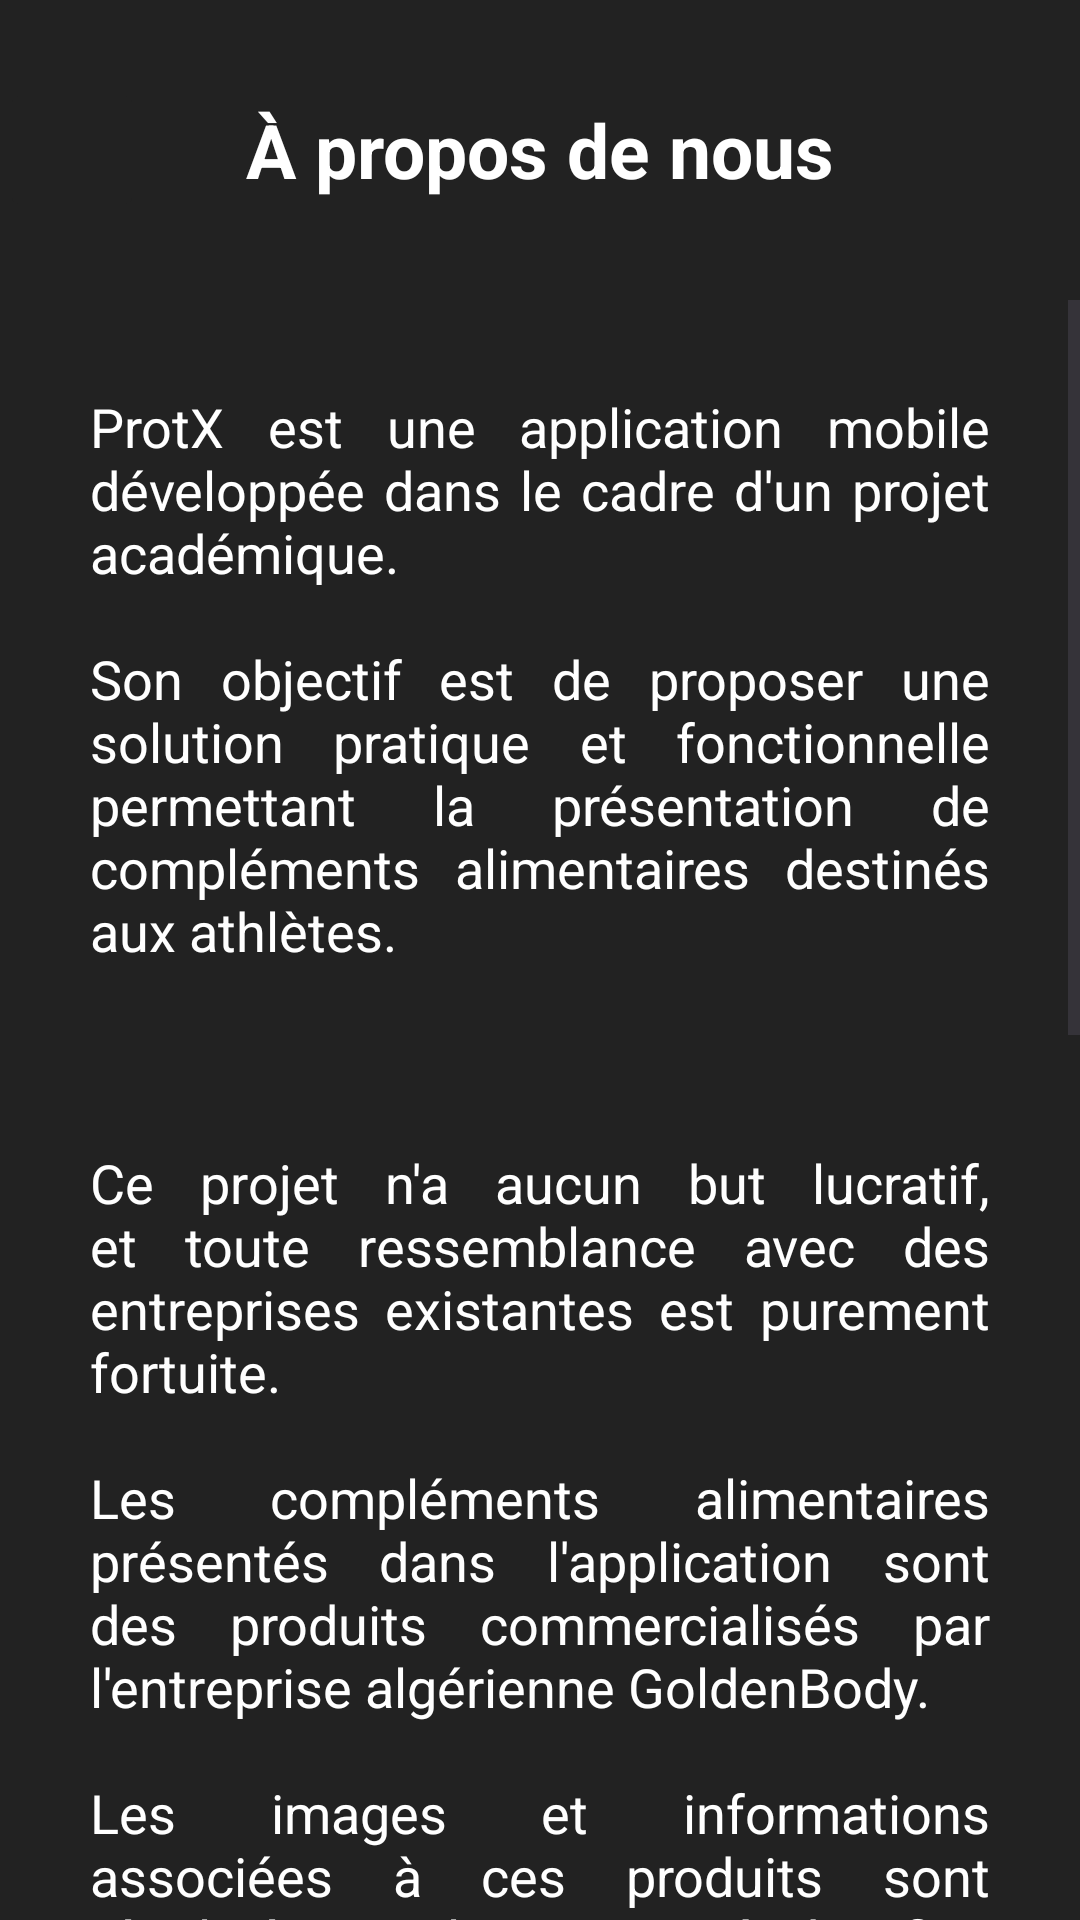

Produce the Android XML layout that renders to this screen, including the resource entries it uses.
<!-- AndroidManifest.xml: application theme Theme.Protx_V2 -->
<!-- res/layout/fragment_apropos.xml -->
<?xml version="1.0" encoding="utf-8"?>
<RelativeLayout
    xmlns:android="http://schemas.android.com/apk/res/android"
    xmlns:app="http://schemas.android.com/apk/res-auto"
    xmlns:tools="http://schemas.android.com/tools"
    android:id="@+id/main"
    android:layout_width="match_parent"
    android:layout_height="match_parent"
    tools:context=".Apropos"
    android:background="@color/grey">

    <RelativeLayout
        android:layout_width="match_parent"
        android:layout_height="100dp"
        tools:ignore="UselessParent"
        android:id="@+id/layout_up">

        <ImageButton
            android:id="@+id/retourBouton"
            android:layout_width="48dp"
            android:layout_height="48dp"
            android:contentDescription="@string/bouton_retourner"
            app:srcCompat="@drawable/arrow_back"
            app:tint="@color/white"
            android:backgroundTint="@color/grey"
            android:layout_centerVertical="true"
            />
        <TextView
            android:id="@+id/textView"
            android:layout_width="wrap_content"
            android:layout_height="wrap_content"
            android:text="@string/propos_de_nous"
            android:textStyle="bold"
            android:textSize="25sp"
            android:textColor="@color/white"
            android:layout_centerInParent="true"/>
    </RelativeLayout>

    <ScrollView
        android:layout_width="match_parent"
        android:layout_height="wrap_content"
        android:layout_below="@id/layout_up">

        <LinearLayout
            android:layout_width="match_parent"
            android:layout_height="wrap_content"
            android:orientation="vertical">


            <TextView
                android:layout_width="match_parent"
                android:layout_height="wrap_content"
                android:textColor="@color/white"
                android:paddingVertical="30dp"
                android:paddingHorizontal="30dp"
                android:justificationMode="inter_word"
                android:textSize="18sp"
                android:text="@string/descriptionApp"/>

            <LinearLayout
                android:layout_width="match_parent"
                android:layout_height="wrap_content"
                android:orientation="horizontal"
                android:paddingBottom="40dp"
                android:paddingStart="10dp"
                android:paddingEnd="0dp">
                <ImageView
                    android:layout_width="0dp"
                    android:layout_height="100dp"
                    android:contentDescription="@string/logo_de_projet_paris_8_tudiant"
                    android:src="@drawable/logos_projets_etudiant"
                    android:alpha="0.8"
                    android:layout_weight="7"/>
                <ImageView
                    android:layout_width="1dp"
                    android:alpha="0.4"
                    android:layout_marginStart="5dp"
                    android:layout_height="100dp"
                    android:contentDescription="@string/protx_logo"
                    android:src="@drawable/rounded_bg"/>
                <ImageView
                    android:layout_width="0dp"
                    android:layout_height="100dp"
                    android:contentDescription="@string/protx_logo"
                    android:src="@drawable/logo"
                    android:paddingHorizontal="10dp"
                    android:alpha="0.8"
                    android:layout_weight="8"/>
                <ImageView
                    android:layout_width="1dp"
                    android:alpha="0.4"
                    android:layout_marginStart="5dp"
                    android:layout_height="100dp"
                    android:contentDescription="@string/protx_logo"
                    android:src="@drawable/rounded_bg"/>
                <ImageView
                    android:layout_width="0dp"
                    android:layout_height="50dp"
                    android:layout_gravity="center"
                    android:alpha="0.8"
                    android:contentDescription="@string/protx_logo"
                    android:src="@drawable/logo_white_anis"
                    android:layout_weight="7"/>
            </LinearLayout>




        </LinearLayout>

    </ScrollView>




</RelativeLayout>
<!-- resources referenced by this layout -->
<resources>
  <color name="grey">#222222</color>
  <color name="white">#FFFFFFFF</color>
  <!-- drawable logo: png bitmap (drawable, 77965 bytes) -->
  <!-- drawable logo_white_anis: png bitmap (drawable, 58493 bytes) -->
  <!-- drawable logos_projets_etudiant: png bitmap (drawable, 31313 bytes) -->
  <!-- drawable rounded_bg (drawable) -->
  <?xml version="1.0" encoding="utf-8"?>
  <shape xmlns:android="http://schemas.android.com/apk/res/android"
          android:shape="rectangle">
  
          <solid android:color="@color/white" />
          <corners android:radius="8dp" />
  
  </shape>
  <string name="bouton_retourner">Bouton retourner</string>
  <string name="descriptionApp">
          ProtX est une application mobile développée dans le cadre d\'un projet académique.
          \n\nSon objectif est de proposer une solution pratique et fonctionnelle permettant la présentation de compléments alimentaires destinés aux athlètes.
          \n\n\n\nCe projet n\'a aucun but lucratif, et toute ressemblance avec des entreprises existantes est purement fortuite.
          \n\nLes compléments alimentaires présentés dans l\'application sont des produits commercialisés par l\'entreprise algérienne GoldenBody.
          \n\nLes images et informations associées à ces produits sont réutilisées exclusivement à des fins pédagogiques et non commerciales.
          \n\n\n\nProtX s\'inscrit dans la continuité d’un projet de développement web réalisé dans le cadre du projet de fin d\'études pour l\'année universitaire 2024/2025.
          \n\nLe code source est disponible sur GitHub : AnisAb2002.
          \n\n\n\nL\'application a été conçue et développée par Anis ABDAT, étudiant en 3ème année de Licence Informatique – Informatiques Systèmes Embarqués et Interactifs à l\'Université Paris 8 Vincennes – Saint-Denis, sous l\'encadrement de M. Andrew O\'SHEI.</string>
  <string name="logo_de_projet_paris_8_tudiant">Logo de projet étudiant univesité paris 8</string>
  <string name="propos_de_nous">À propos de nous</string>
  <string name="protx_logo">Protx Logo</string>
  <style name="Theme.Protx_V2" parent="Base.Theme.Protx_V2">
          <item name="android:imageButtonStyle">@style/ProtxButton</item>
      </style>
  <style name="Base.Theme.Protx_V2" parent="Theme.Material3.DayNight.NoActionBar">
          
          
          <item name="android:statusBarColor">@color/white</item>
          <item name="android:windowLightStatusBar">true</item> 
          <item name="android:buttonStyle">@style/ProtxButton</item>
      </style>
  <style name="ProtxButton">
          <item name="android:textColor">@color/grey</item>
          <item name="android:background">@drawable/rounded_bg</item>
          <item name="android:backgroundTint">@null</item>
  
      </style>
</resources>
